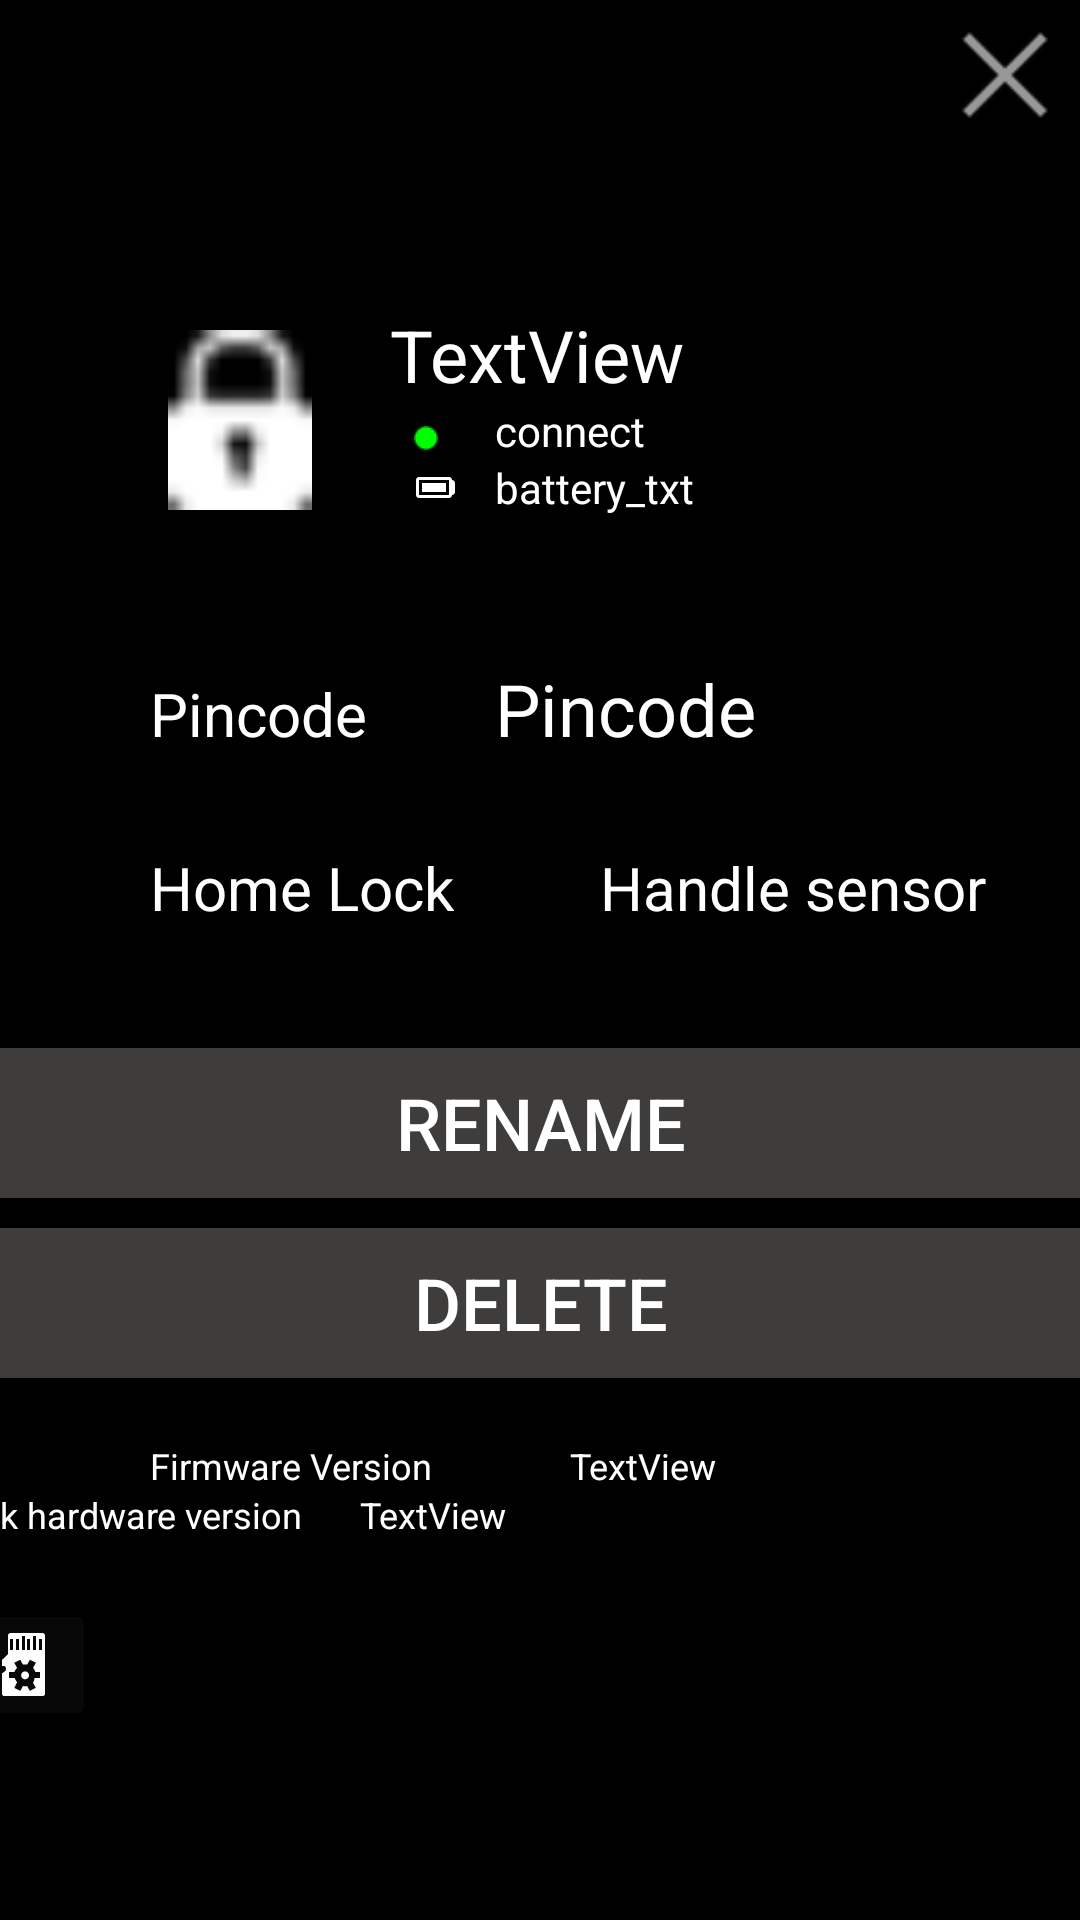

Produce the Android XML layout that renders to this screen, including the resource entries it uses.
<!-- AndroidManifest.xml: application theme AppTheme -->
<!-- res/layout/fragment_lock_spec.xml -->
<?xml version="1.0" encoding="utf-8"?>
<RelativeLayout xmlns:android="http://schemas.android.com/apk/res/android" xmlns:app="http://schemas.android.com/apk/res-auto" android:screenOrientation="portrait" android:orientation="horizontal" android:background="@android:color/black" android:layout_width="match_parent" android:layout_height="match_parent">
    <androidx.constraintlayout.widget.ConstraintLayout android:layout_width="match_parent" android:layout_height="match_parent">
        <Button android:layout_gravity="end" android:id="@+id/returnButton" android:background="@android:drawable/ic_menu_close_clear_cancel" android:layout_width="50dp" android:layout_height="50dp" app:layout_constraintEnd_toEndOf="parent" app:layout_constraintTop_toTopOf="parent"/>
        <androidx.constraintlayout.widget.Guideline android:orientation="horizontal" android:id="@+id/guideline6" android:layout_width="wrap_content" android:layout_height="wrap_content" app:layout_constraintGuide_begin="134dp" app:layout_constraintTop_toBottomOf="@+id/lockname"/>
        <androidx.constraintlayout.widget.Guideline android:orientation="horizontal" android:id="@+id/guideline7" android:layout_width="wrap_content" android:layout_height="wrap_content" app:layout_constraintGuide_begin="153dp"/>
        <androidx.constraintlayout.widget.Guideline android:orientation="horizontal" android:id="@+id/guideline9" android:layout_width="wrap_content" android:layout_height="wrap_content" app:layout_constraintGuide_begin="102dp"/>
        <androidx.constraintlayout.widget.Guideline android:orientation="vertical" android:id="@+id/guideline4" android:layout_width="wrap_content" android:layout_height="wrap_content" app:layout_constraintGuide_begin="165dp"/>
        <androidx.constraintlayout.widget.Guideline android:orientation="vertical" android:id="@+id/guideline10" android:layout_width="wrap_content" android:layout_height="wrap_content" app:layout_constraintGuide_begin="200dp"/>
        <androidx.constraintlayout.widget.Guideline android:orientation="vertical" android:id="@+id/guideline3" android:layout_width="wrap_content" android:layout_height="wrap_content" app:layout_constraintGuide_begin="130dp"/>
        <androidx.constraintlayout.widget.Guideline android:orientation="vertical" android:id="@+id/guideline" android:layout_width="wrap_content" android:layout_height="wrap_content" app:layout_constraintGuide_begin="50dp"/>
        <ImageView android:id="@+id/lockimage" android:layout_width="60dp" android:layout_height="60dp" android:layout_marginTop="8dp" android:src="@drawable/locked" android:scaleType="fitCenter" android:contentDescription="@string/lockimage" app:layout_constraintLeft_toLeftOf="@+id/guideline" app:layout_constraintTop_toTopOf="@+id/guideline9"/>
        <TextView android:textSize="24sp" android:textColor="@android:color/white" android:id="@+id/lockname" android:layout_width="wrap_content" android:layout_height="wrap_content" android:text="@string/name" android:layout_weight="1" app:layout_constraintLeft_toLeftOf="@+id/guideline3" app:layout_constraintTop_toBottomOf="@+id/guideline9"/>
        <ImageView android:id="@+id/connected" android:layout_width="8dp" android:layout_height="8dp" android:layout_marginLeft="8dp" android:layout_marginTop="8dp" android:src="@drawable/sym_connected" android:contentDescription="@string/connected" app:layout_constraintLeft_toLeftOf="@+id/guideline3" app:layout_constraintTop_toBottomOf="@+id/guideline6"/>
        <TextView android:textColor="@android:color/white" android:id="@+id/connected_txt" android:layout_width="wrap_content" android:layout_height="wrap_content" android:text="@string/connection_txt" app:layout_constraintStart_toEndOf="@+id/guideline4" app:layout_constraintTop_toBottomOf="@+id/guideline6"/>
        <ImageView android:id="@+id/battery_image" android:layout_width="20dp" android:layout_height="7dp" android:layout_marginTop="6dp" android:src="@mipmap/sym_batt_full" android:contentDescription="@string/battery_image" android:layout_marginStart="5dp" app:layout_constraintStart_toEndOf="@+id/guideline3" app:layout_constraintTop_toBottomOf="@+id/guideline7"/>
        <TextView android:textColor="@android:color/white" android:id="@+id/battery_txt" android:layout_width="wrap_content" android:layout_height="wrap_content" android:text="@string/battery_txt" app:layout_constraintStart_toEndOf="@+id/guideline4" app:layout_constraintTop_toBottomOf="@+id/guideline7"/>
        <TextView android:textSize="20sp" android:textColor="@android:color/white" android:id="@+id/txtEdit" android:clickable="false" android:layout_width="wrap_content" android:layout_height="wrap_content" android:text="Pincode" android:ems="10" android:inputType="textPersonName" app:layout_constraintBaseline_toBaselineOf="@+id/pincode" app:layout_constraintStart_toStartOf="@+id/guideline"/>
        <TextView android:textSize="24sp" android:textColor="@android:color/white" android:id="@+id/pincode" android:layout_width="wrap_content" android:layout_height="wrap_content" android:layout_marginTop="50dp" android:text="Pincode" app:layout_constraintStart_toStartOf="@+id/guideline4" app:layout_constraintTop_toBottomOf="@+id/lockimage"/>
        <TextView android:textSize="20sp" android:textColor="@android:color/white" android:id="@+id/homelock" android:layout_width="wrap_content" android:layout_height="wrap_content" android:layout_marginTop="30dp" android:text="@string/home_lock" app:layout_constraintStart_toStartOf="@+id/guideline" app:layout_constraintTop_toBottomOf="@+id/pincode"/>
        <TextView android:textSize="20sp" android:textColor="@android:color/white" android:id="@+id/sensor_hpr" android:layout_width="wrap_content" android:layout_height="wrap_content" android:layout_marginTop="30dp" android:text="@string/sensor_hpr" app:layout_constraintStart_toStartOf="@+id/guideline10" app:layout_constraintTop_toBottomOf="@+id/pincode"/>
        <androidx.appcompat.widget.SwitchCompat android:textAppearance="@style/TextAppearance.AppCompat.Body1" android:textSize="18sp" android:typeface="normal" android:textStyle="bold" android:textColor="@android:color/white" android:id="@+id/switch1" android:layout_width="wrap_content" android:layout_height="wrap_content" android:textOn="@string/ON" android:textOff="@string/OFF" android:thumb="@drawable/switch_thumb_custom" android:cursorVisible="false" android:textIsSelectable="false" android:switchTextAppearance="@style/TextAppearance.AppCompat.Large" android:track="@drawable/myswitch" android:textAllCaps="true" android:fontFamily="sans-serif-black" android:textAlignment="center" android:layout_marginStart="4dp" android:thumbTint="#dd0f0f" android:showText="true" app:layout_constraintStart_toStartOf="@+id/guideline" app:layout_constraintTop_toBottomOf="@+id/homelock"/>
        <androidx.appcompat.widget.SwitchCompat android:textAppearance="@style/TextAppearance.AppCompat.Body1" android:textSize="18sp" android:typeface="normal" android:textStyle="bold" android:textColor="@android:color/white" android:id="@+id/switch2" android:layout_width="wrap_content" android:layout_height="wrap_content" android:textOn="@string/ON" android:textOff="@string/OFF" android:thumb="@drawable/switch_thumb_custom" android:cursorVisible="false" android:textIsSelectable="false" android:switchTextAppearance="@style/TextAppearance.AppCompat.Large" android:track="@drawable/myswitch" android:textAllCaps="true" android:fontFamily="sans-serif-black" android:textAlignment="center" android:layout_marginStart="4dp" android:thumbTint="#dd0f0f" android:showText="true" app:layout_constraintStart_toStartOf="@+id/guideline10" app:layout_constraintTop_toBottomOf="@+id/sensor_hpr"/>
        <Button android:textSize="24sp" android:textColor="@android:color/white" android:id="@+id/rename" android:background="#3f3c3c" android:layout_width="match_parent" android:layout_height="50dp" android:layout_marginTop="40dp" android:text="@string/rename" app:layout_constraintTop_toBottomOf="@+id/homelock"/>
        <Button android:textSize="24sp" android:textColor="@android:color/white" android:id="@+id/delete" android:background="#3f3c3c" android:layout_width="match_parent" android:layout_height="50dp" android:layout_marginTop="10dp" android:text="@string/delete" app:layout_constraintTop_toBottomOf="@+id/rename"/>
        <TextView android:textSize="12sp" android:textColor="#ffffff" android:id="@+id/FirmwareText" android:clickable="false" android:layout_width="wrap_content" android:layout_height="wrap_content" android:layout_marginTop="21dp" android:text="Firmware Version" android:ems="10" android:autofillHints="" app:layout_constraintEnd_toStartOf="@+id/guideline4" app:layout_constraintHorizontal_bias="0" app:layout_constraintStart_toStartOf="@+id/guideline" app:layout_constraintTop_toBottomOf="@+id/delete"/>
        <TextView android:textSize="12sp" android:textColor="#ffffff" android:id="@+id/LockhardwareText" android:clickable="false" android:layout_width="wrap_content" android:layout_height="wrap_content" android:text="@string/lock_hardware_version" android:ems="10" android:inputType="text" android:autofillHints="" app:layout_constraintEnd_toStartOf="@+id/FirmwareText" app:layout_constraintHorizontal_bias="0" app:layout_constraintStart_toStartOf="@+id/guideline" app:layout_constraintTop_toBottomOf="@+id/FirmwareText"/>
        <TextView android:textSize="12sp" android:textColor="#ffffff" android:id="@+id/firmwareversionString" android:layout_width="wrap_content" android:layout_height="wrap_content" android:text="TextView" app:layout_constraintBaseline_toBaselineOf="@+id/FirmwareText" app:layout_constraintStart_toEndOf="@+id/FirmwareText"/>
        <TextView android:textSize="12sp" android:textColor="#ffffff" android:id="@+id/lockhardwareversionString" android:layout_width="wrap_content" android:layout_height="wrap_content" android:text="TextView" app:layout_constraintBaseline_toBaselineOf="@+id/LockhardwareText" app:layout_constraintStart_toEndOf="@+id/LockhardwareText"/>
        <ImageButton android:id="@+id/serviceButton" android:layout_width="wrap_content" android:layout_height="wrap_content" android:layout_marginTop="20dp" android:src="@android:drawable/stat_notify_sdcard_prepare" android:layout_marginStart="4dp" android:backgroundTint="#090808" app:layout_constraintStart_toStartOf="@+id/LockhardwareText" app:layout_constraintTop_toBottomOf="@+id/LockhardwareText"/>
    </androidx.constraintlayout.widget.ConstraintLayout>
</RelativeLayout>
<!-- resources referenced by this layout -->
<resources>
  <!-- drawable locked: png bitmap (drawable, 263 bytes) -->
  <!-- drawable myswitch (drawable-ldpi) -->
  <?xml version="1.0" encoding="utf-8"?>
  <layer-list xmlns:android="http://schemas.android.com/apk/res/android">
      <item android:gravity="center" android:start="4dp" android:end="4dp">
          <shape android:tint="@color/white" android:shape="rectangle">
              <corners android:radius="2dp"/>
              <solid android:color="@color/switch_color"/>
              <size android:height="20dp"/>
          </shape>
      </item>
  </layer-list>
  <!-- drawable switch_thumb_custom (drawable-ldpi) -->
  <?xml version="1.0" encoding="utf-8"?>
  <layer-list xmlns:android="http://schemas.android.com/apk/res/android">
      <item>
          <shape android:shape="oval">
              <solid android:color="@color/switchTrackNormal"/>
          </shape>
      </item>
      <item>
          <shape android:shape="oval">
              <solid android:color="@color/switch_color"/>
          </shape>
      </item>
  </layer-list>
  <!-- drawable sym_connected: png bitmap (drawable, 197 bytes) -->
  <!-- mipmap sym_batt_full: png bitmap (drawable, 173 bytes) -->
  <string name="OFF">OFF</string>
  <string name="ON">ON</string>
  <string name="battery_image">battery_image</string>
  <string name="battery_txt">battery_txt</string>
  <string name="connected">connected</string>
  <string name="connection_txt">connect</string>
  <string name="delete">DELETE</string>
  <string name="home_lock">Home Lock</string>
  <string name="lock_hardware_version">Lock hardware version</string>
  <string name="lockimage">TODO</string>
  <string name="name">TextView</string>
  <string name="rename">RENAME</string>
  <string name="sensor_hpr">Handle sensor</string>
  <style name="AppTheme" parent="@style/Theme.AppCompat.Light.DarkActionBar">
          <item name="colorAccent">@color/colorAccent</item>
          <item name="colorPrimary">#414646</item>
          <item name="colorPrimaryDark">@android:color/black</item>
      </style>
  <color name="white">#ffffff</color>
  <color name="switch_color">#3f3c3c</color>
  <color name="switchTrackNormal">#3f3c3c</color>
  <color name="colorAccent">#d81b60</color>
</resources>
